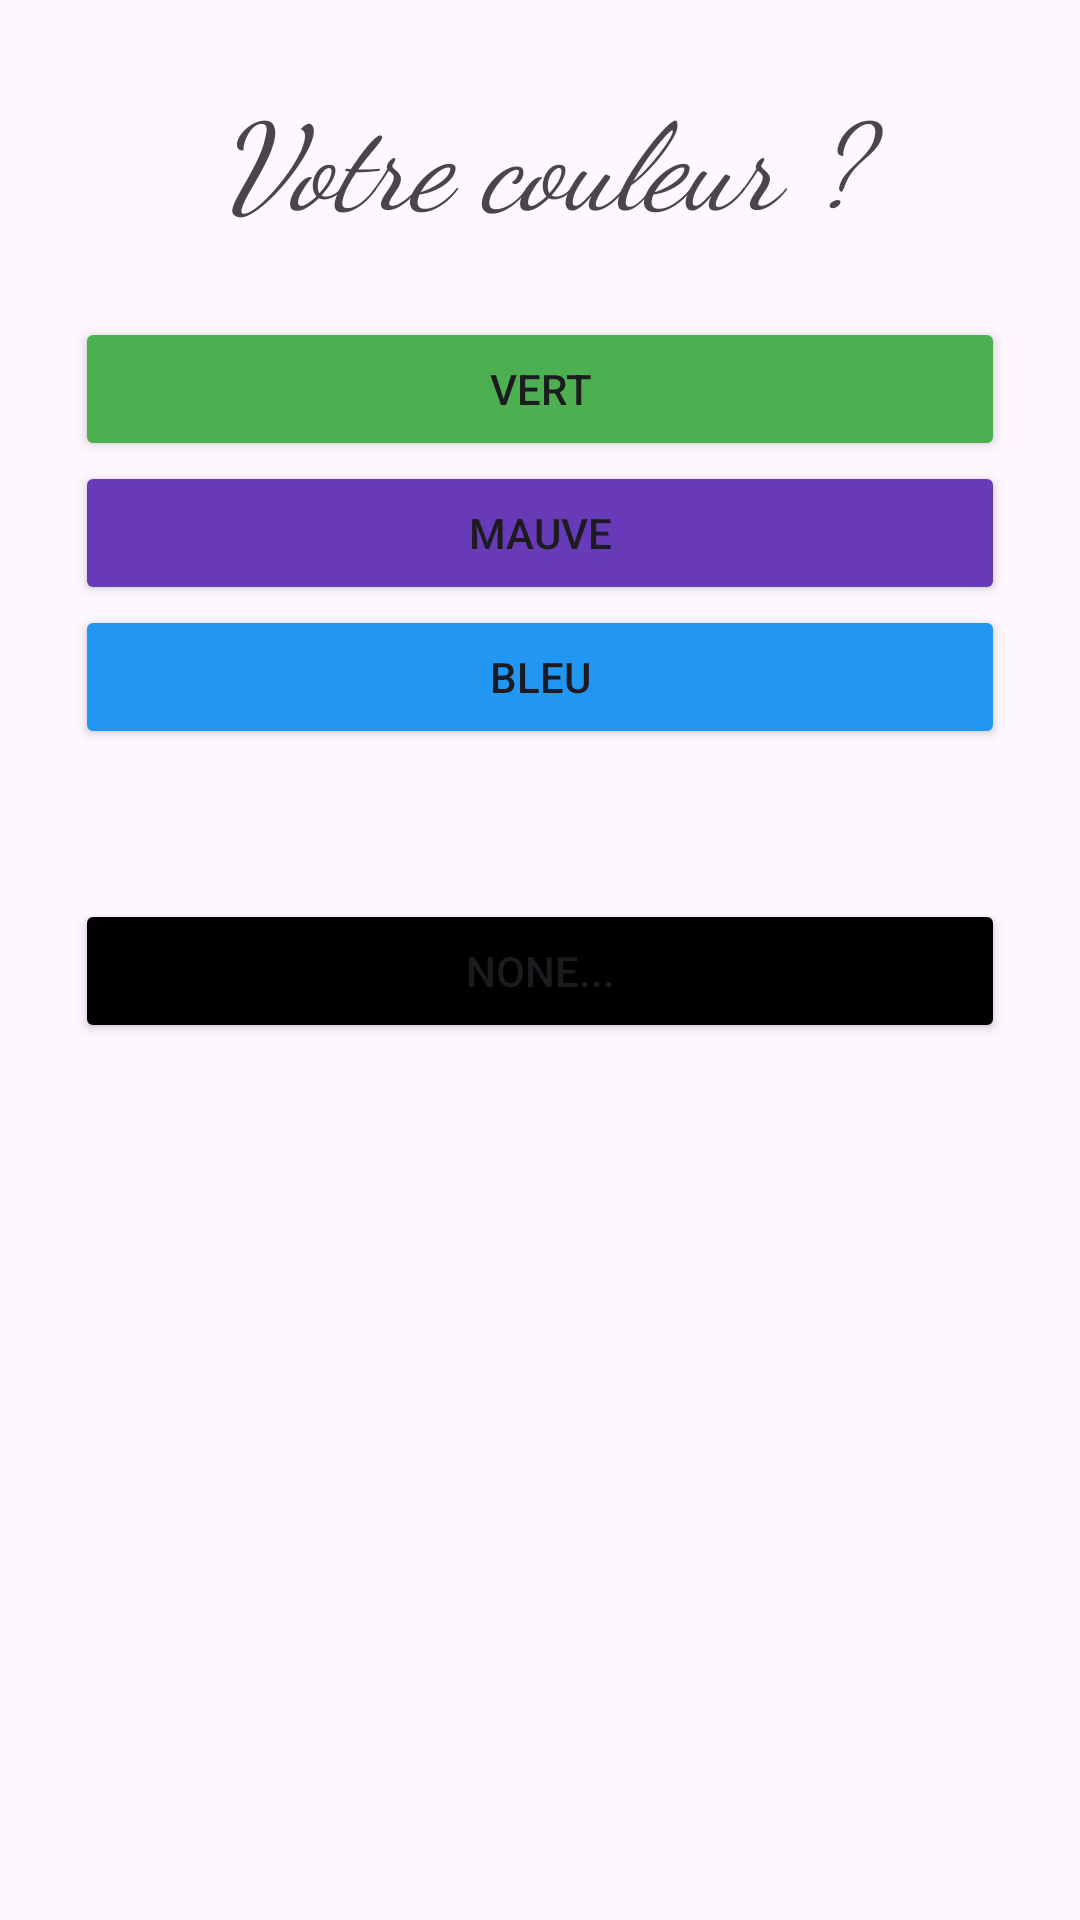

Layout XML and referenced resources for this Android screen:
<!-- AndroidManifest.xml: application theme Theme.Demo04_intent -->
<!-- res/layout/activity_question.xml -->
<?xml version="1.0" encoding="utf-8"?>
<LinearLayout xmlns:android="http://schemas.android.com/apk/res/android"
    xmlns:app="http://schemas.android.com/apk/res-auto"
    xmlns:tools="http://schemas.android.com/tools"
    android:layout_width="match_parent"
    android:layout_height="match_parent"
    android:orientation="vertical"
    android:padding="@dimen/spacer"
    tools:context=".QuestionActivity">

    <TextView
        android:id="@+id/tv_question_title"
        android:layout_width="match_parent"
        android:layout_height="wrap_content"
        android:text="@string/title_question"
        android:textSize="40sp"
        android:textStyle="italic"
        android:fontFamily="cursive"
        android:textAlignment="center"
        android:layout_marginBottom="@dimen/spacer"/>

    <Button
        android:id="@+id/btn_question_green"
        android:layout_width="match_parent"
        android:layout_height="wrap_content"
        android:text="@string/title_btn_green"
        android:backgroundTint="@color/vert"
        />

    <Button
        android:id="@+id/btn_question_purple"
        android:layout_width="match_parent"
        android:layout_height="wrap_content"
        android:text="@string/title_btn_purple"
        android:backgroundTint="@color/mauve"
        />

    <Button
        android:id="@+id/btn_question_blue"
        android:layout_width="match_parent"
        android:layout_height="wrap_content"
        android:text="@string/title_btn_blue"
        android:backgroundTint="@color/bleu"
        />

    <Button
        android:id="@+id/btn_question_none"
        android:layout_width="match_parent"
        android:layout_height="wrap_content"
        android:layout_marginTop="50dp"
        android:text="@string/title_btn_none"
        android:backgroundTint="@color/black"
        />

</LinearLayout>
<!-- resources referenced by this layout -->
<resources>
  <color name="black">#FF000000</color>
  <color name="bleu">#2196F3</color>
  <color name="mauve">#673AB7</color>
  <color name="vert">#4CAF50</color>
  <dimen name="spacer">25dp</dimen>
  <string name="title_btn_blue">Bleu</string>
  <string name="title_btn_green">Vert</string>
  <string name="title_btn_none">None...</string>
  <string name="title_btn_purple">Mauve</string>
  <string name="title_question">Votre couleur ?</string>
  <style name="Theme.Demo04_intent" parent="Base.Theme.Demo04_intent" />
  <style name="Base.Theme.Demo04_intent" parent="Theme.Material3.DayNight.NoActionBar">
          
          
      </style>
</resources>
